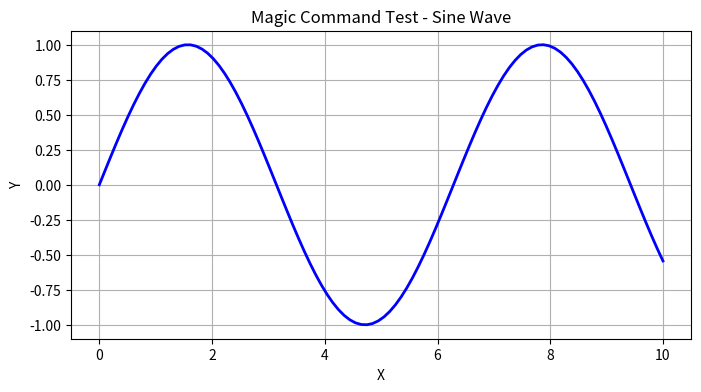

Reproduce this figure in Python. (Note: this script raises an exception after producing the figure.)
# Test 1: Magic command handling
%matplotlib inline
import matplotlib.pyplot as plt
import numpy as np

print("Magic command test - this should work without errors")
x = np.linspace(0, 10, 100)
y = np.sin(x)

plt.figure(figsize=(8, 4))
plt.plot(x, y, 'b-', linewidth=2)
plt.title('Magic Command Test - Sine Wave')
plt.xlabel('X')
plt.ylabel('Y')
plt.grid(True)
plt.show()

# Test 2: Long output for scrolling test
print("This is a long output test to verify scrolling functionality works properly.")
print("=" * 80)

for i in range(50):
    print(f"Line {i+1:2d}: This is a test line to create long output that should be scrollable when the scroll option is enabled. The output should not cause the entire canvas to scroll.")

print("=" * 80)
print("End of long output test. Use the 'Scroll' button to enable scrolling within this output cell.")

# Test 3: Error output scrolling test
print("This cell will generate an error with a long traceback")
print("The error should be scrollable when scroll mode is enabled")

def nested_function_1():
    def nested_function_2():
        def nested_function_3():
            def nested_function_4():
                def nested_function_5():
                    # This will cause a long traceback
                    raise ValueError("This is a test error with a very long message that should demonstrate the scrolling functionality for error outputs. The error message is intentionally verbose to test the scrolling behavior in error scenarios.")
                nested_function_5()
            nested_function_4()
        nested_function_3()
    nested_function_2()

nested_function_1()

# Test 4: Mixed output (text + plot) with magic commands
%matplotlib inline
import matplotlib.pyplot as plt
import numpy as np

print("Mixed output test with magic commands")
print("This combines text output with matplotlib plots")
print("-" * 50)

# Generate some data
x = np.linspace(0, 2*np.pi, 100)
y1 = np.sin(x)
y2 = np.cos(x)

print(f"Generated {len(x)} data points")
print(f"X range: {x.min():.2f} to {x.max():.2f}")
print(f"Y1 range: {y1.min():.2f} to {y1.max():.2f}")
print(f"Y2 range: {y2.min():.2f} to {y2.max():.2f}")

# Create plot
plt.figure(figsize=(10, 6))
plt.plot(x, y1, 'b-', label='sin(x)', linewidth=2)
plt.plot(x, y2, 'r--', label='cos(x)', linewidth=2)
plt.title('Mixed Output Test - Trigonometric Functions')
plt.xlabel('X (radians)')
plt.ylabel('Y')
plt.legend()
plt.grid(True, alpha=0.3)
plt.show()

print("-" * 50)
print("Plot generated successfully!")
print("Both text and image outputs should be visible and scrollable when needed.")